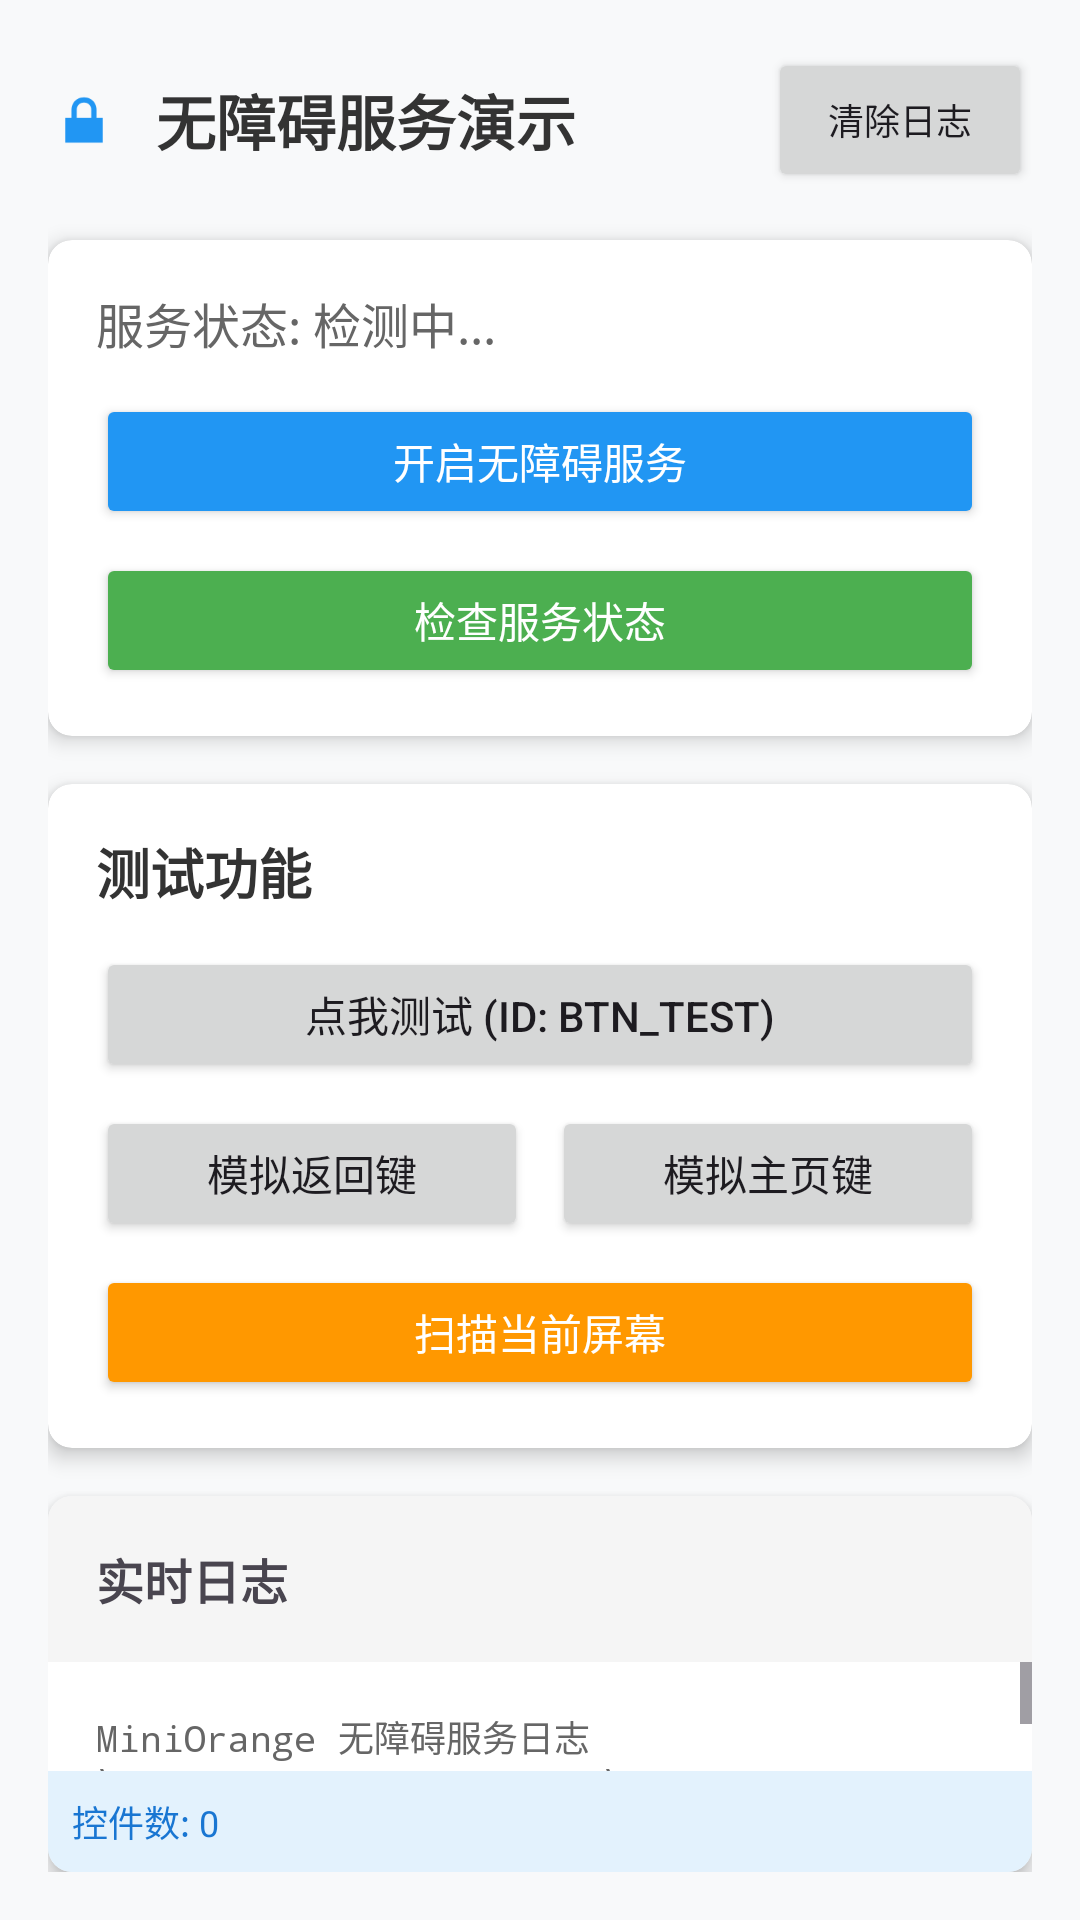

The Android layout XML behind this screen, and the referenced resources:
<!-- AndroidManifest.xml: application theme Theme.MiniOrangeAndroid -->
<!-- res/layout/activity_accessibility_demo.xml -->
<?xml version="1.0" encoding="utf-8"?>
<LinearLayout xmlns:android="http://schemas.android.com/apk/res/android"
    xmlns:app="http://schemas.android.com/apk/res-auto"
    android:layout_width="match_parent"
    android:layout_height="match_parent"
    android:orientation="vertical"
    android:padding="16dp"
    android:background="#f8f9fa">

    
    <LinearLayout
        android:layout_width="match_parent"
        android:layout_height="wrap_content"
        android:orientation="horizontal"
        android:gravity="center_vertical"
        android:paddingBottom="16dp">
        
        <ImageView
            android:layout_width="24dp"
            android:layout_height="24dp"
            android:src="@android:drawable/ic_lock_lock"
            android:tint="#2196F3"
            android:layout_marginEnd="12dp" />
            
        <TextView
            android:layout_width="0dp"
            android:layout_height="wrap_content"
            android:layout_weight="1"
            android:text="@string/accessibility_demo_title"
            android:textSize="20sp"
            android:textStyle="bold"
            android:textColor="#333333" />
            
        <Button
            android:id="@+id/btnClearLogs"
            android:layout_width="wrap_content"
            android:layout_height="wrap_content"
            android:text="@string/clear_logs"
            android:textSize="12sp"
            android:padding="8dp" />
    </LinearLayout>

    
    <androidx.cardview.widget.CardView
        android:layout_width="match_parent"
        android:layout_height="wrap_content"
        app:cardCornerRadius="8dp"
        app:cardElevation="4dp"
        android:layout_marginBottom="16dp">
        
        <LinearLayout
            android:layout_width="match_parent"
            android:layout_height="wrap_content"
            android:orientation="vertical"
            android:padding="16dp">
            
            <TextView
                android:id="@+id/tvServiceStatus"
                android:layout_width="match_parent"
                android:layout_height="wrap_content"
                android:text="服务状态: 检测中..."
                android:textSize="16sp"
                android:textColor="#666666"
                android:layout_marginBottom="12dp" />
                
            <Button
                android:id="@+id/btnOpenSettings"
                android:layout_width="match_parent"
                android:layout_height="45dp"
                android:text="@string/open_accessibility_settings"
                android:backgroundTint="#2196F3"
                android:textColor="#FFFFFF"
                android:layout_marginBottom="8dp" />
                
            <Button
                android:id="@+id/btnCheckStatus"
                android:layout_width="match_parent"
                android:layout_height="45dp"
                android:text="@string/check_service_status"
                android:backgroundTint="#4CAF50"
                android:textColor="#FFFFFF" />
        </LinearLayout>
    </androidx.cardview.widget.CardView>

    
    <androidx.cardview.widget.CardView
        android:layout_width="match_parent"
        android:layout_height="wrap_content"
        app:cardCornerRadius="8dp"
        app:cardElevation="4dp"
        android:layout_marginBottom="16dp">
        
        <LinearLayout
            android:layout_width="match_parent"
            android:layout_height="wrap_content"
            android:orientation="vertical"
            android:padding="16dp">
            
            <TextView
                android:layout_width="match_parent"
                android:layout_height="wrap_content"
                android:text="测试功能"
                android:textSize="18sp"
                android:textStyle="bold"
                android:textColor="#333333"
                android:layout_marginBottom="12dp" />
                
            
            <Button
                android:id="@+id/btn_test"
                android:layout_width="match_parent"
                android:layout_height="45dp"
                android:text="@string/btn_test_click"
                android:layout_marginBottom="8dp" />
                
            <LinearLayout
                android:layout_width="match_parent"
                android:layout_height="wrap_content"
                android:orientation="horizontal"
                android:layout_marginBottom="8dp">
                    
                <Button
                    android:id="@+id/btnSimulateBack"
                    android:layout_width="0dp"
                    android:layout_height="45dp"
                    android:layout_weight="1"
                    android:text="@string/btn_simulate_back"
                    android:layout_marginEnd="4dp" />
                    
                <Button
                    android:id="@+id/btnSimulateHome"
                    android:layout_width="0dp"
                    android:layout_height="45dp"
                    android:layout_weight="1"
                    android:text="@string/btn_simulate_home"
                    android:layout_marginStart="4dp" />
            </LinearLayout>
            
            <Button
                android:id="@+id/btnScanScreen"
                android:layout_width="match_parent"
                android:layout_height="45dp"
                android:text="@string/btn_scan_screen"
                android:backgroundTint="#FF9800"
                android:textColor="#FFFFFF" />
        </LinearLayout>
    </androidx.cardview.widget.CardView>

    
    <androidx.cardview.widget.CardView
        android:layout_width="match_parent"
        android:layout_height="0dp"
        android:layout_weight="1"
        app:cardCornerRadius="8dp"
        app:cardElevation="4dp">
        
        <LinearLayout
            android:layout_width="match_parent"
            android:layout_height="match_parent"
            android:orientation="vertical">
            
            <TextView
                android:layout_width="match_parent"
                android:layout_height="wrap_content"
                android:text="实时日志"
                android:textSize="16sp"
                android:textStyle="bold"
                android:padding="16dp"
                android:background="#f5f5f5" />
                
            <ScrollView
                android:layout_width="match_parent"
                android:layout_height="0dp"
                android:layout_weight="1">
                    
                <TextView
                    android:id="@+id/tvLogs"
                    android:layout_width="match_parent"
                    android:layout_height="wrap_content"
                    android:padding="16dp"
                    android:textSize="12sp"
                    android:textColor="#666666"
                    android:fontFamily="monospace"
                    android:text="MiniOrange 无障碍服务日志\n=====================\n" />
            </ScrollView>
            
            <TextView
                android:id="@+id/tvNodeCount"
                android:layout_width="match_parent"
                android:layout_height="wrap_content"
                android:text="控件数: 0"
                android:textSize="12sp"
                android:padding="8dp"
                android:background="#e3f2fd"
                android:textColor="#1976D2" />
        </LinearLayout>
    </androidx.cardview.widget.CardView>

</LinearLayout>
<!-- resources referenced by this layout -->
<resources>
  <string name="accessibility_demo_title">无障碍服务演示</string>
  <string name="btn_scan_screen">扫描当前屏幕</string>
  <string name="btn_simulate_back">模拟返回键</string>
  <string name="btn_simulate_home">模拟主页键</string>
  <string name="btn_test_click">点我测试 (ID: btn_test)</string>
  <string name="check_service_status">检查服务状态</string>
  <string name="clear_logs">清除日志</string>
  <string name="open_accessibility_settings">开启无障碍服务</string>
  <style name="Theme.MiniOrangeAndroid" parent="Base.Theme.MiniOrangeAndroid" />
  <style name="Base.Theme.MiniOrangeAndroid" parent="Theme.Material3.DayNight.NoActionBar">
          
          
      </style>
</resources>
